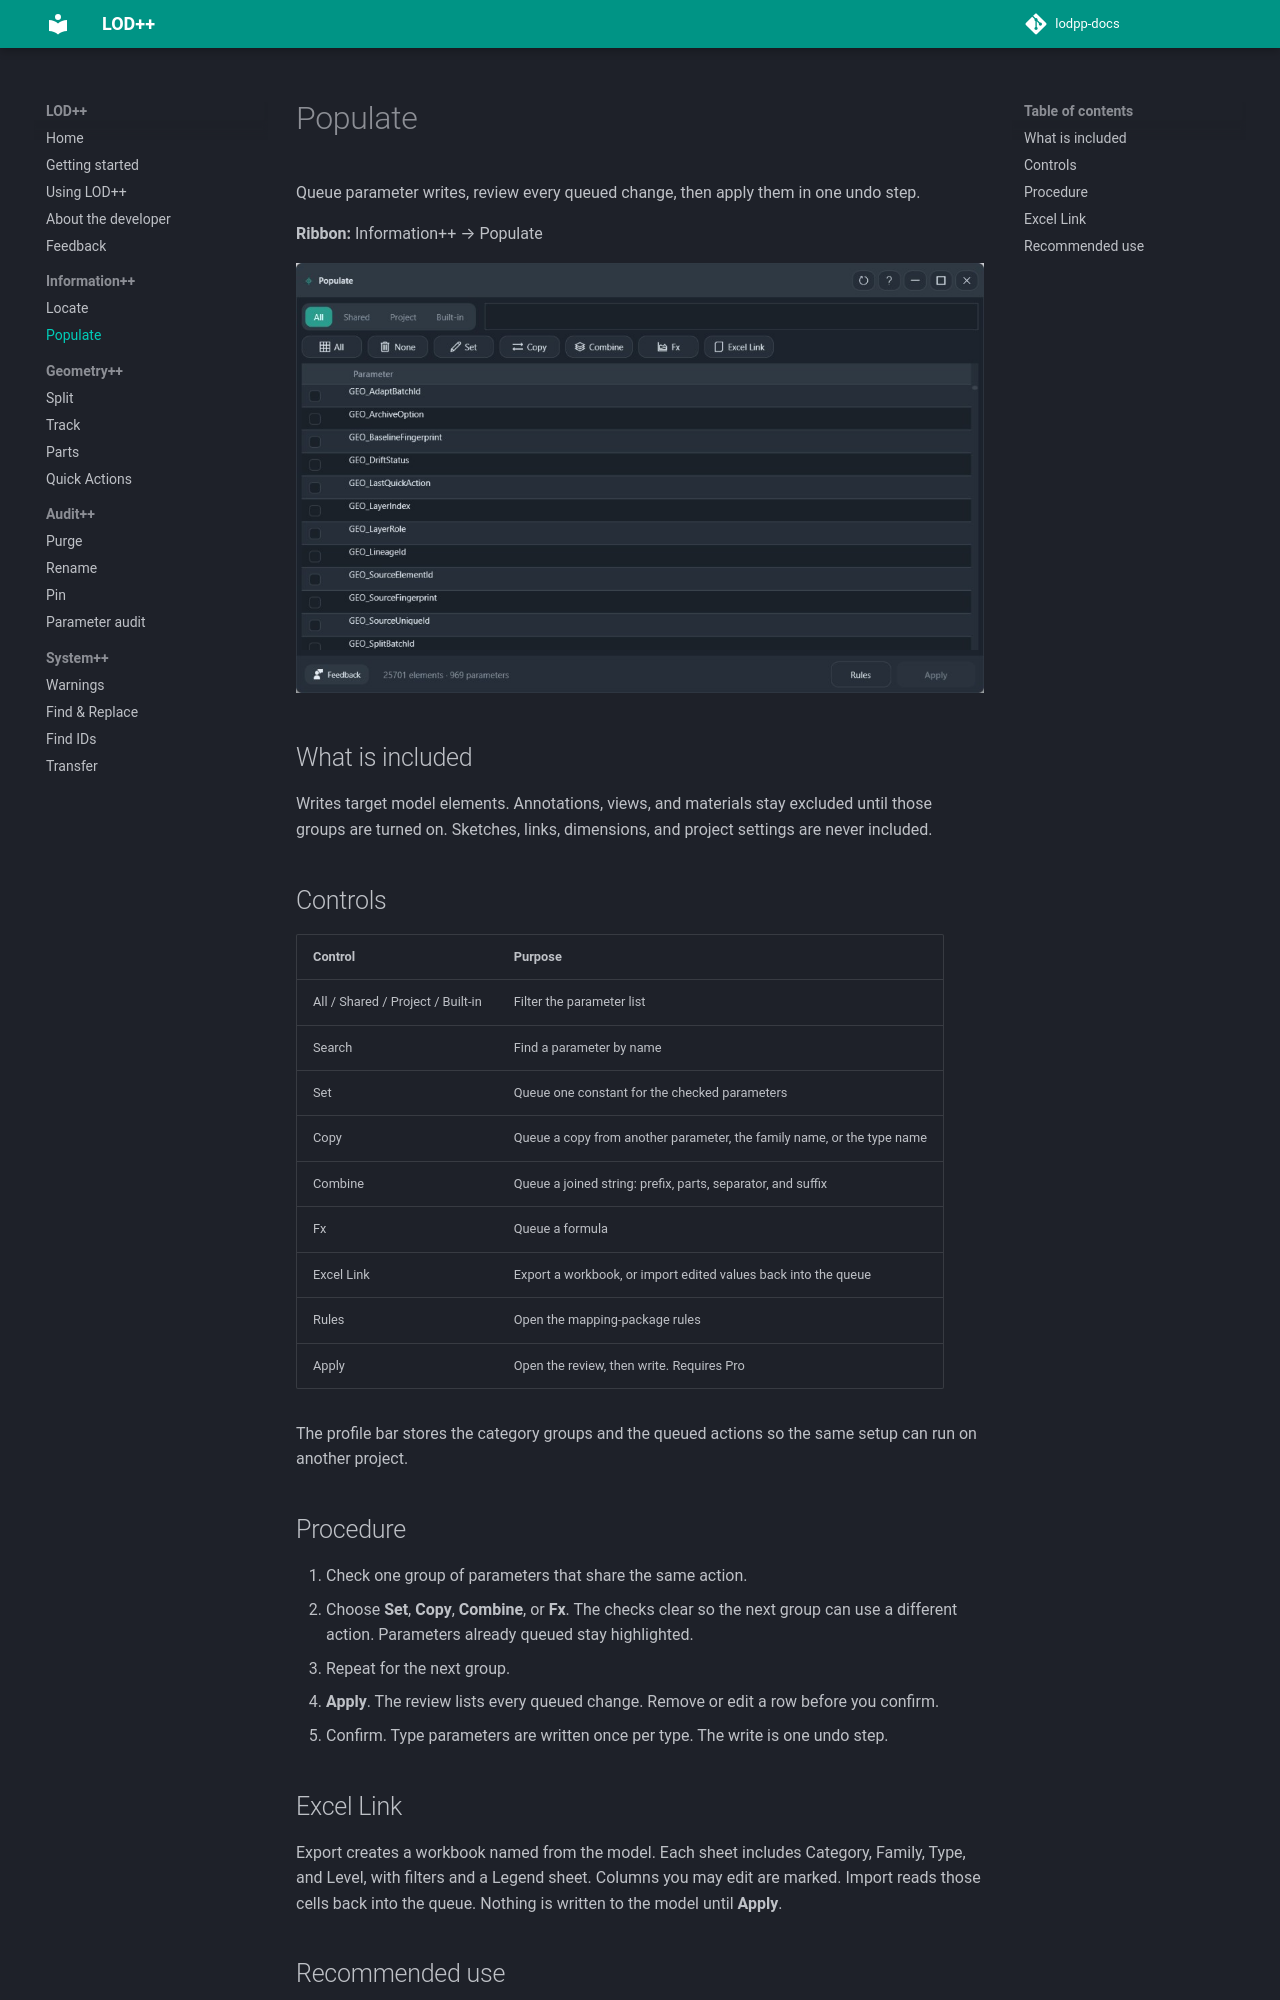

repository: Mohammed-Emad-BIM/lodpp-docs · page: docs/information/populate/index.html · generator: mkdocs

# Populate

Queue parameter writes, review every queued change, then apply them in one undo step.

**Ribbon:** Information++ → Populate

![Populate](../../assets/populate.jpg)

## What is included

Writes target model elements. Annotations, views, and materials stay excluded until those groups are turned on. Sketches, links, dimensions, and project settings are never included.

## Controls

| Control | Purpose |
|---------|---------|
| All / Shared / Project / Built-in | Filter the parameter list |
| Search | Find a parameter by name |
| Set | Queue one constant for the checked parameters |
| Copy | Queue a copy from another parameter, the family name, or the type name |
| Combine | Queue a joined string: prefix, parts, separator, and suffix |
| Fx | Queue a formula |
| Excel Link | Export a workbook, or import edited values back into the queue |
| Rules | Open the mapping-package rules |
| Apply | Open the review, then write. Requires Pro |

The profile bar stores the category groups and the queued actions so the same setup can run on another project.

## Procedure

1. Check one group of parameters that share the same action.
2. Choose **Set**, **Copy**, **Combine**, or **Fx**. The checks clear so the next group can use a different action. Parameters already queued stay highlighted.
3. Repeat for the next group.
4. **Apply**. The review lists every queued change. Remove or edit a row before you confirm.
5. Confirm. Type parameters are written once per type. The write is one undo step.

## Excel Link

Export creates a workbook named from the model. Each sheet includes Category, Family, Type, and Level, with filters and a Legend sheet. Columns you may edit are marked. Import reads those cells back into the queue. Nothing is written to the model until **Apply**.
